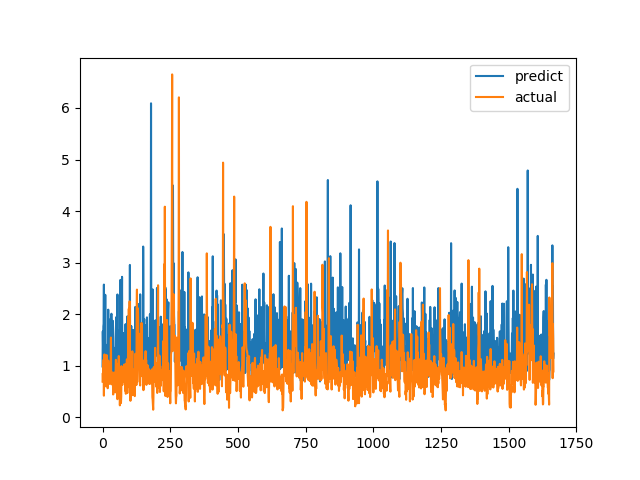

The data file committed next to this chart (first rows):
predict, actual
0.9857, 0.6915
1.667, 0.8558
1.331, 0.7094
1.765, 1.015
1.812, 1.116
2.574, 0.4183
0.9755, 1.002
2.27, 1.219
1.508, 1.143
1.401, 0.6528
2.375, 0.6747
1.315, 0.601
0.8795, 0.6695
1.243, 0.6538
1.166, 0.7814
1.254, 1.206
1.404, 0.8469
1.234, 0.8286
0.9349, 0.6482
1.219, 0.5624
1.354, 0.7183
2.087, 1.1
1.003, 0.9542
0.8852, 0.729
0.9695, 0.6694
1.705, 0.8631
1.541, 0.6465
1.895, 0.8223
1.226, 0.9236
1.247, 0.8301
1.763, 1.067
1.081, 1.546
1.988, 0.6827
2.008, 0.6386
1.501, 0.6464
1.205, 0.6881
0.8757, 0.7274
0.9966, 0.65
1.87, 0.8694
1.703, 0.4409
1.554, 0.4519
0.9302, 0.7575
1.313, 0.4952
1.013, 0.6851
0.7256, 0.7244
0.994, 0.8654
0.8505, 0.74
0.9448, 0.8071
1.352, 0.8204
1.01, 1.114
1.939, 1.109
1.599, 0.4751
1.304, 1.039
1.322, 0.9458
1.217, 0.7878
2.382, 0.3505
0.8579, 0.9368
1.168, 0.9868
1.192, 0.647
1.372, 1.03
... 1,606 more rows
